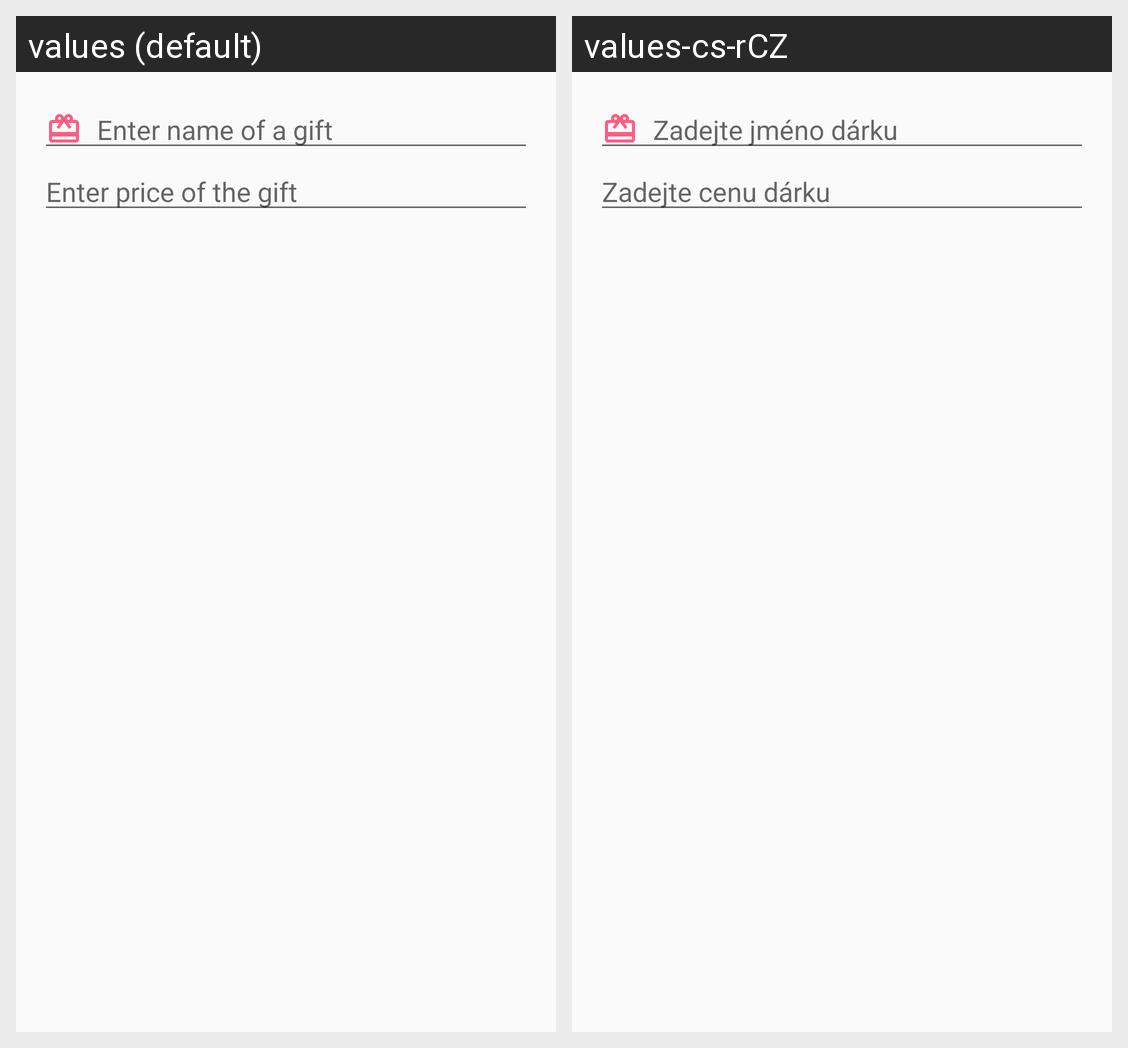

Here is an Android app screen in its default locale and in the app's own translations. Write out the translated-string differences for the strings that appear on this screen.
Android screen res/layout/activity_new_gift.xml rendered under 2 locales, left to right: values (default), values-cs-rCZ. Device: Nexus 5 (rendered at 1080×1920; each locale shown at half size, 540×960, under a caption strip naming it); theme AppTheme.
Strings drawn on this screen, with the default value and each locale's value (text and hints the layout hard-codes, and strings that could not be matched under every locale, appear in the picture but are not listed):

activity_newgift_name
  values: Enter name of a gift
  values-cs-rCZ: Zadejte jméno dárku

activity_newgift_budget
  values: Enter price of the gift
  values-cs-rCZ: Zadejte cenu dárku
